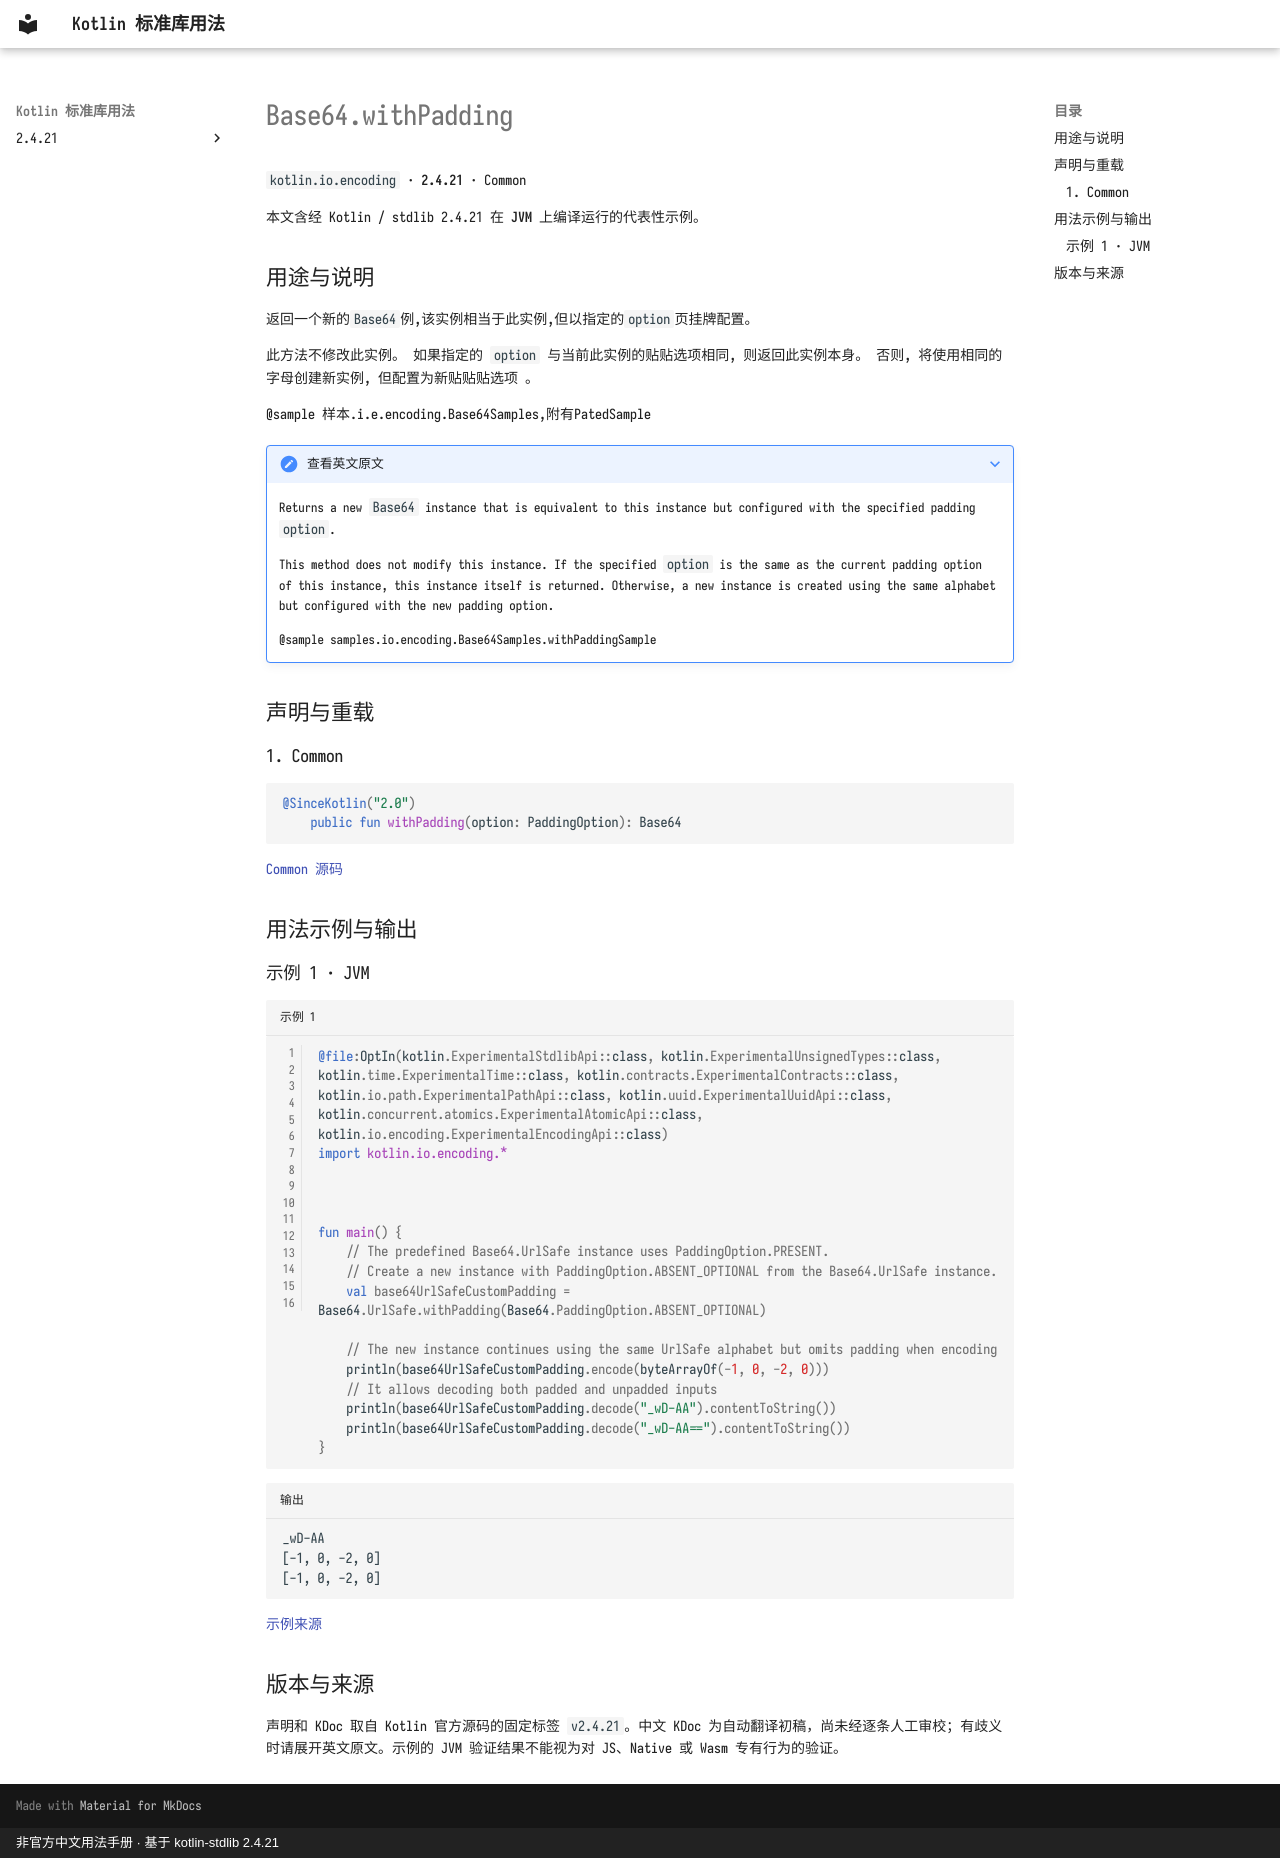

repository: oooooooko/kotlin-stdlib-docs · page: zh/api/kotlin.io.encoding/base64-withpadding--9bfa4110/index.html · generator: mkdocs · copyright: 非官方中文用法手册 · 基于 kotlin-stdlib 2.4.21

# Base64.withPadding

`kotlin.io.encoding` · **2.4.21** · Common

本文含经 Kotlin / stdlib 2.4.21 在 **JVM** 上编译运行的代表性示例。

## 用途与说明

返回一个新的`Base64`例,该实例相当于此实例,但以指定的`option`页挂牌配置。

此方法不修改此实例。 如果指定的 `option` 与当前此实例的贴贴选项相同, 则返回此实例本身。 否则, 将使用相同的字母创建新实例, 但配置为新贴贴贴选项 。

@sample 样本.i.e.encoding.Base64Samples,附有PatedSample

??? note "查看英文原文"

    Returns a new `Base64` instance that is equivalent to this instance
    but configured with the specified padding `option`.
    
    This method does not modify this instance. If the specified `option` is the same as the current
    padding option of this instance, this instance itself is returned. Otherwise, a new instance is created
    using the same alphabet but configured with the new padding option.
    
    @sample samples.io.encoding.Base64Samples.withPaddingSample

## 声明与重载

### 1. Common

```kotlin
@SinceKotlin("2.0")
    public fun withPadding(option: PaddingOption): Base64
```

[Common 源码](https://github.com/JetBrains/kotlin/blob/v2.4.21/libraries/stdlib/src/kotlin/io/encoding/Base64.kt#L139)

## 用法示例与输出

### 示例 1 · JVM

```kotlin title="示例 1" linenums="1"
@file:OptIn(kotlin.ExperimentalStdlibApi::class, kotlin.ExperimentalUnsignedTypes::class, kotlin.time.ExperimentalTime::class, kotlin.contracts.ExperimentalContracts::class, kotlin.io.path.ExperimentalPathApi::class, kotlin.uuid.ExperimentalUuidApi::class, kotlin.concurrent.atomics.ExperimentalAtomicApi::class, kotlin.io.encoding.ExperimentalEncodingApi::class)
import kotlin.io.encoding.*



fun main() {
    // The predefined Base64.UrlSafe instance uses PaddingOption.PRESENT.
    // Create a new instance with PaddingOption.ABSENT_OPTIONAL from the Base64.UrlSafe instance.
    val base64UrlSafeCustomPadding = Base64.UrlSafe.withPadding(Base64.PaddingOption.ABSENT_OPTIONAL)

    // The new instance continues using the same UrlSafe alphabet but omits padding when encoding
    println(base64UrlSafeCustomPadding.encode(byteArrayOf(-1, 0, -2, 0)))
    // It allows decoding both padded and unpadded inputs
    println(base64UrlSafeCustomPadding.decode("_wD-AA").contentToString())
    println(base64UrlSafeCustomPadding.decode("_wD-AA==").contentToString())
}
```

```text title="输出"
_wD-AA
[-1, 0, -2, 0]
[-1, 0, -2, 0]
```

[示例来源](https://github.com/JetBrains/kotlin/blob/v2.4.21/libraries/stdlib/samples/test/samples/io/encoding/base64.kt#L102)

## 版本与来源

声明和 KDoc 取自 Kotlin 官方源码的固定标签 `v2.4.21`。中文 KDoc 为自动翻译初稿，尚未经逐条人工审校；有歧义时请展开英文原文。示例的 JVM 验证结果不能视为对 JS、Native 或 Wasm 专有行为的验证。
